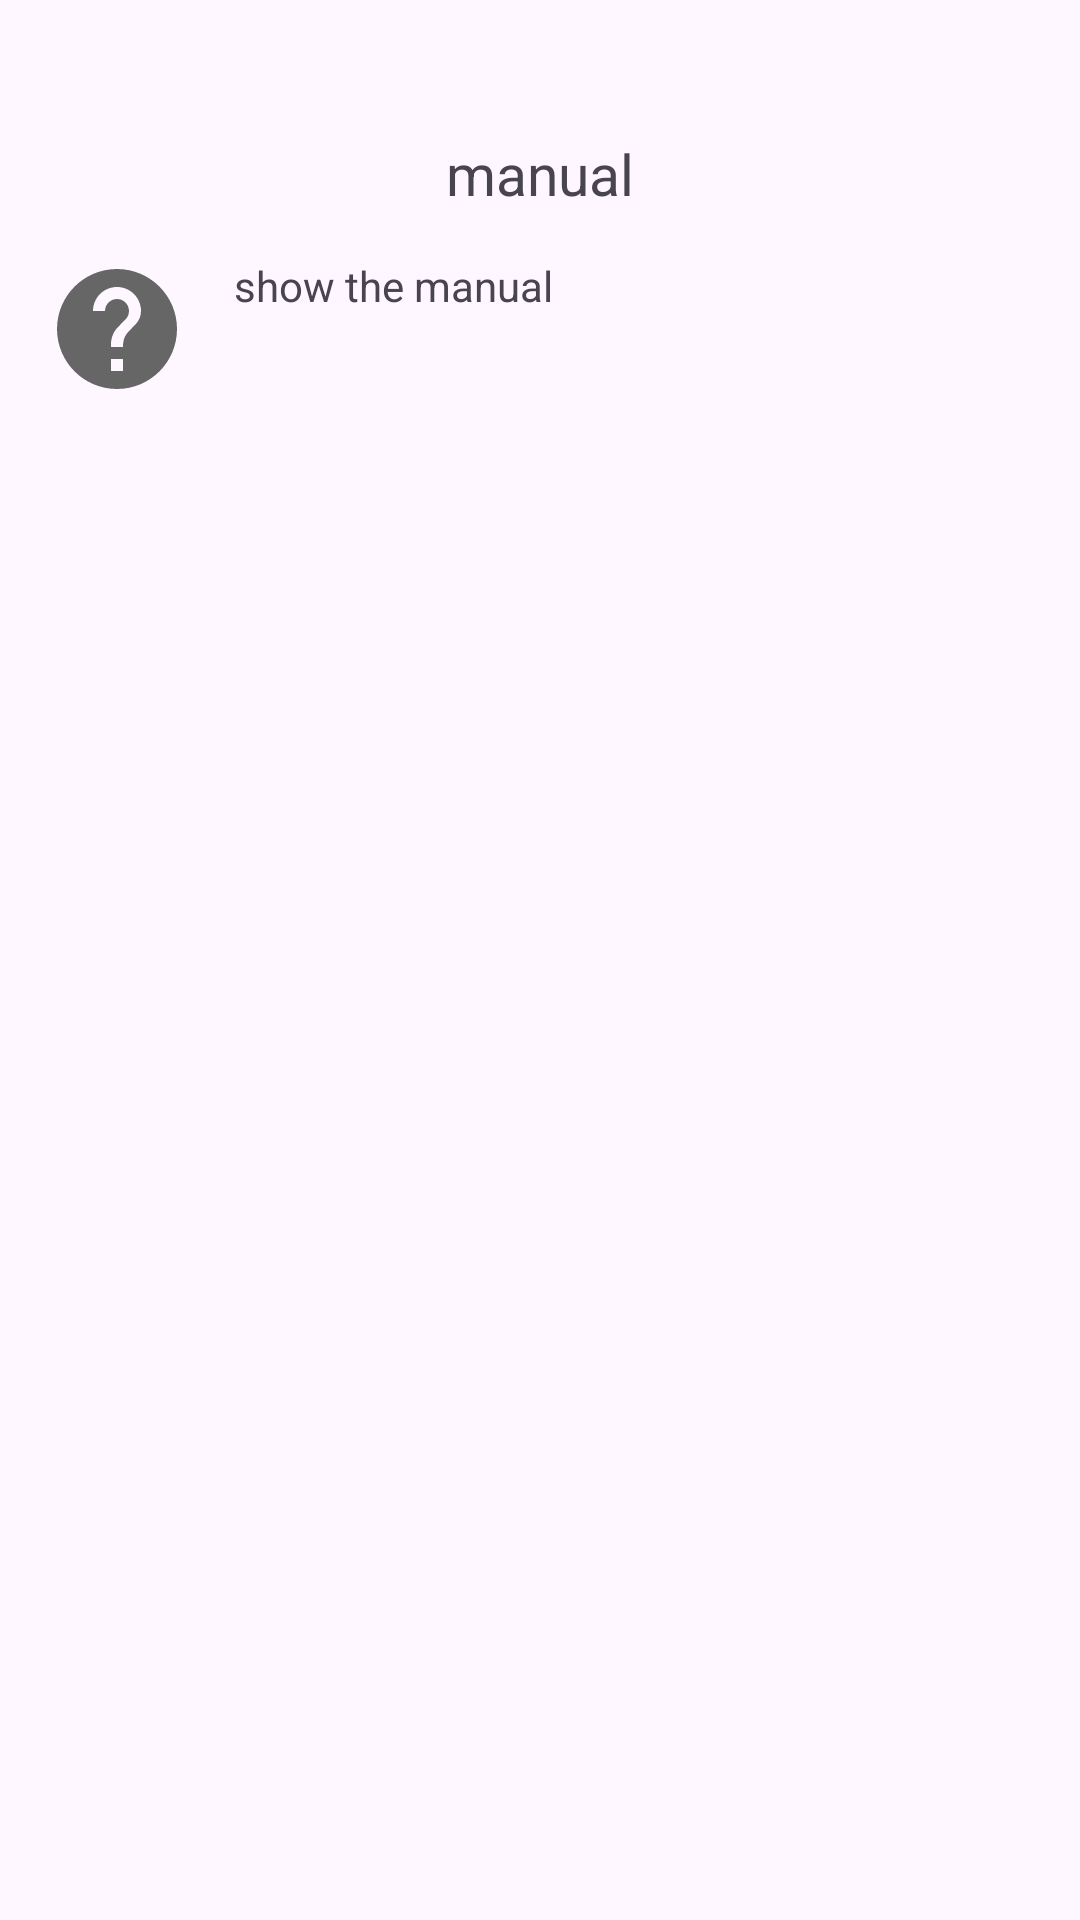

Android layout source for this screen:
<!-- AndroidManifest.xml: application theme Theme.GPTChatApp -->
<!-- res/layout/fragment_help_settings.xml -->
<?xml version="1.0" encoding="utf-8"?>
<LinearLayout android:layout_width="match_parent"
    android:layout_height="wrap_content"
    xmlns:tools="http://schemas.android.com/tools"
    android:orientation="vertical"
    android:padding="@dimen/paddingSmall"
    xmlns:android="http://schemas.android.com/apk/res/android">
    <TextView
        android:layout_width="wrap_content"
        android:layout_height="wrap_content"
        android:layout_gravity="center_horizontal"
        android:paddingTop="@dimen/paddingNormal"
        android:paddingBottom="@dimen/paddingSmall"
        android:text="@string/settingsHelpName"
        android:textSize="@dimen/subMenuTextSize" />


    <LinearLayout
        android:layout_width="match_parent"
        android:layout_height="wrap_content"
        android:orientation="horizontal"
        android:paddingBottom="@dimen/paddingNormal">

        <ImageButton
            android:id="@+id/help_view_button"
            android:layout_width="48dp"
            android:layout_height="48dp"
            android:background="@drawable/baseline_help_24"
            android:contentDescription="@string/settingsHelpButton"
            android:paddingBottom="@dimen/paddingNormal"
            tools:ignore="SpeakableTextPresentCheck" />

        <TextView
            android:layout_width="wrap_content"
            android:layout_height="wrap_content"
            android:paddingStart="@dimen/paddingSmall"
            android:text="@string/settingsHelpButton"
            tools:ignore="RtlSymmetry" />
    </LinearLayout>
</LinearLayout>
<!-- resources referenced by this layout -->
<resources>
  <dimen name="paddingNormal">30dp</dimen>
  <dimen name="paddingSmall">15dp</dimen>
  <dimen name="subMenuTextSize">19sp</dimen>
  <!-- drawable baseline_help_24 (drawable) -->
  <vector android:autoMirrored="true" android:height="24dp"
      android:tint="#666666" android:viewportHeight="24"
      android:viewportWidth="24" android:width="24dp" xmlns:android="http://schemas.android.com/apk/res/android">
      <path android:fillColor="@android:color/white" android:pathData="M12,2C6.48,2 2,6.48 2,12s4.48,10 10,10 10,-4.48 10,-10S17.52,2 12,2zM13,19h-2v-2h2v2zM15.07,11.25l-0.9,0.92C13.45,12.9 13,13.5 13,15h-2v-0.5c0,-1.1 0.45,-2.1 1.17,-2.83l1.24,-1.26c0.37,-0.36 0.59,-0.86 0.59,-1.41 0,-1.1 -0.9,-2 -2,-2s-2,0.9 -2,2L8,9c0,-2.21 1.79,-4 4,-4s4,1.79 4,4c0,0.88 -0.36,1.68 -0.93,2.25z"/>
  </vector>
  <string name="settingsHelpButton">show the manual</string>
  <string name="settingsHelpName">manual</string>
  <style name="Theme.GPTChatApp" parent="Theme.MaterialComponents.DayNight.NoActionBar">
          
          <item name="colorPrimary">@color/purple_500</item>
          <item name="colorPrimaryVariant">@color/purple_700</item>
          <item name="colorOnPrimary">@color/white</item>
          
          <item name="colorSecondary">@color/teal_200</item>
          <item name="colorSecondaryVariant">@color/teal_700</item>
          <item name="colorOnSecondary">@color/black</item>
          
          <item name="android:windowLightStatusBar">true</item>
          <item name="android:statusBarColor">@color/white</item>
          
      </style>
  <color name="purple_500">#FF6200EE</color>
  <color name="purple_700">#FF3700B3</color>
  <color name="white">#FFFFFFFF</color>
  <color name="teal_200">#FF03DAC5</color>
  <color name="teal_700">#FF018786</color>
  <color name="black">#FF000000</color>
</resources>
